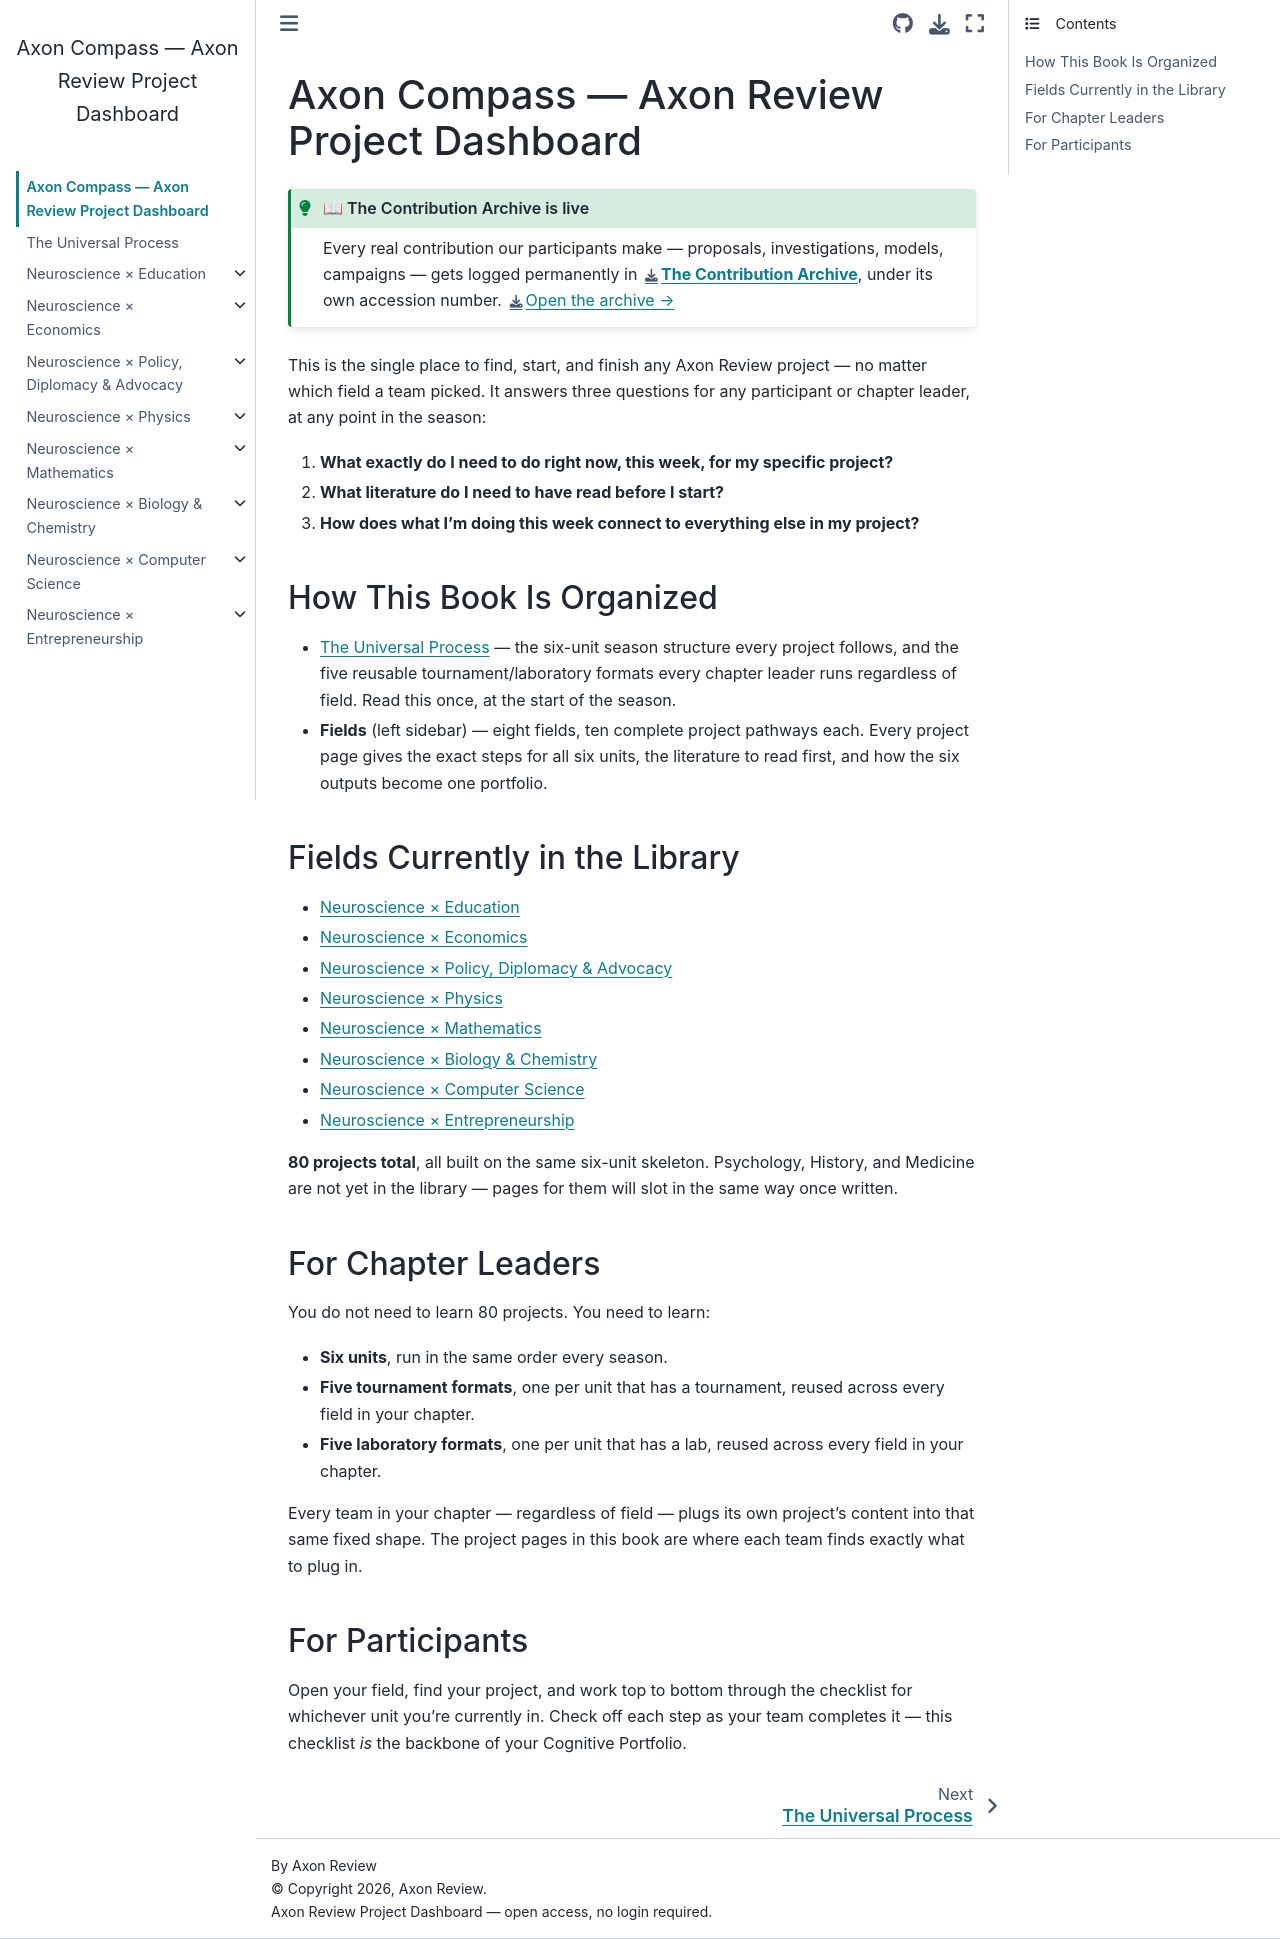

repository: fantina01/axon-compass · page: intro.html · generator: jekyll

# Axon Compass — Axon Review Project Dashboard

```{admonition} 📖 The Contribution Archive is live
:class: tip

Every real contribution our participants make — proposals, investigations, models, campaigns — gets logged permanently in **[The Contribution Archive](archive.html)**, under its own accession number. [Open the archive →](archive.html)
```

This is the single place to find, start, and finish any Axon Review project — no matter which field a team picked. It answers three questions for any participant or chapter leader, at any point in the season:

1. **What exactly do I need to do right now, this week, for my specific project?**
2. **What literature do I need to have read before I start?**
3. **How does what I'm doing this week connect to everything else in my project?**

## How This Book Is Organized

- {doc}`process` — the six-unit season structure every project follows, and the five reusable tournament/laboratory formats every chapter leader runs regardless of field. Read this once, at the start of the season.
- **Fields** (left sidebar) — eight fields, ten complete project pathways each. Every project page gives the exact steps for all six units, the literature to read first, and how the six outputs become one portfolio.

## Fields Currently in the Library

- {doc}`fields/education/index`
- {doc}`fields/economics/index`
- {doc}`fields/policy-diplomacy-advocacy/index`
- {doc}`fields/physics/index`
- {doc}`fields/mathematics/index`
- {doc}`fields/biology-chemistry/index`
- {doc}`fields/computer-science/index`
- {doc}`fields/entrepreneurship/index`

**80 projects total**, all built on the same six-unit skeleton. Psychology, History, and Medicine are not yet in the library — pages for them will slot in the same way once written.

## For Chapter Leaders

You do not need to learn 80 projects. You need to learn:

- **Six units**, run in the same order every season.
- **Five tournament formats**, one per unit that has a tournament, reused across every field in your chapter.
- **Five laboratory formats**, one per unit that has a lab, reused across every field in your chapter.

Every team in your chapter — regardless of field — plugs its own project's content into that same fixed shape. The project pages in this book are where each team finds exactly what to plug in.

## For Participants

Open your field, find your project, and work top to bottom through the checklist for whichever unit you're currently in. Check off each step as your team completes it — this checklist *is* the backbone of your Cognitive Portfolio.
